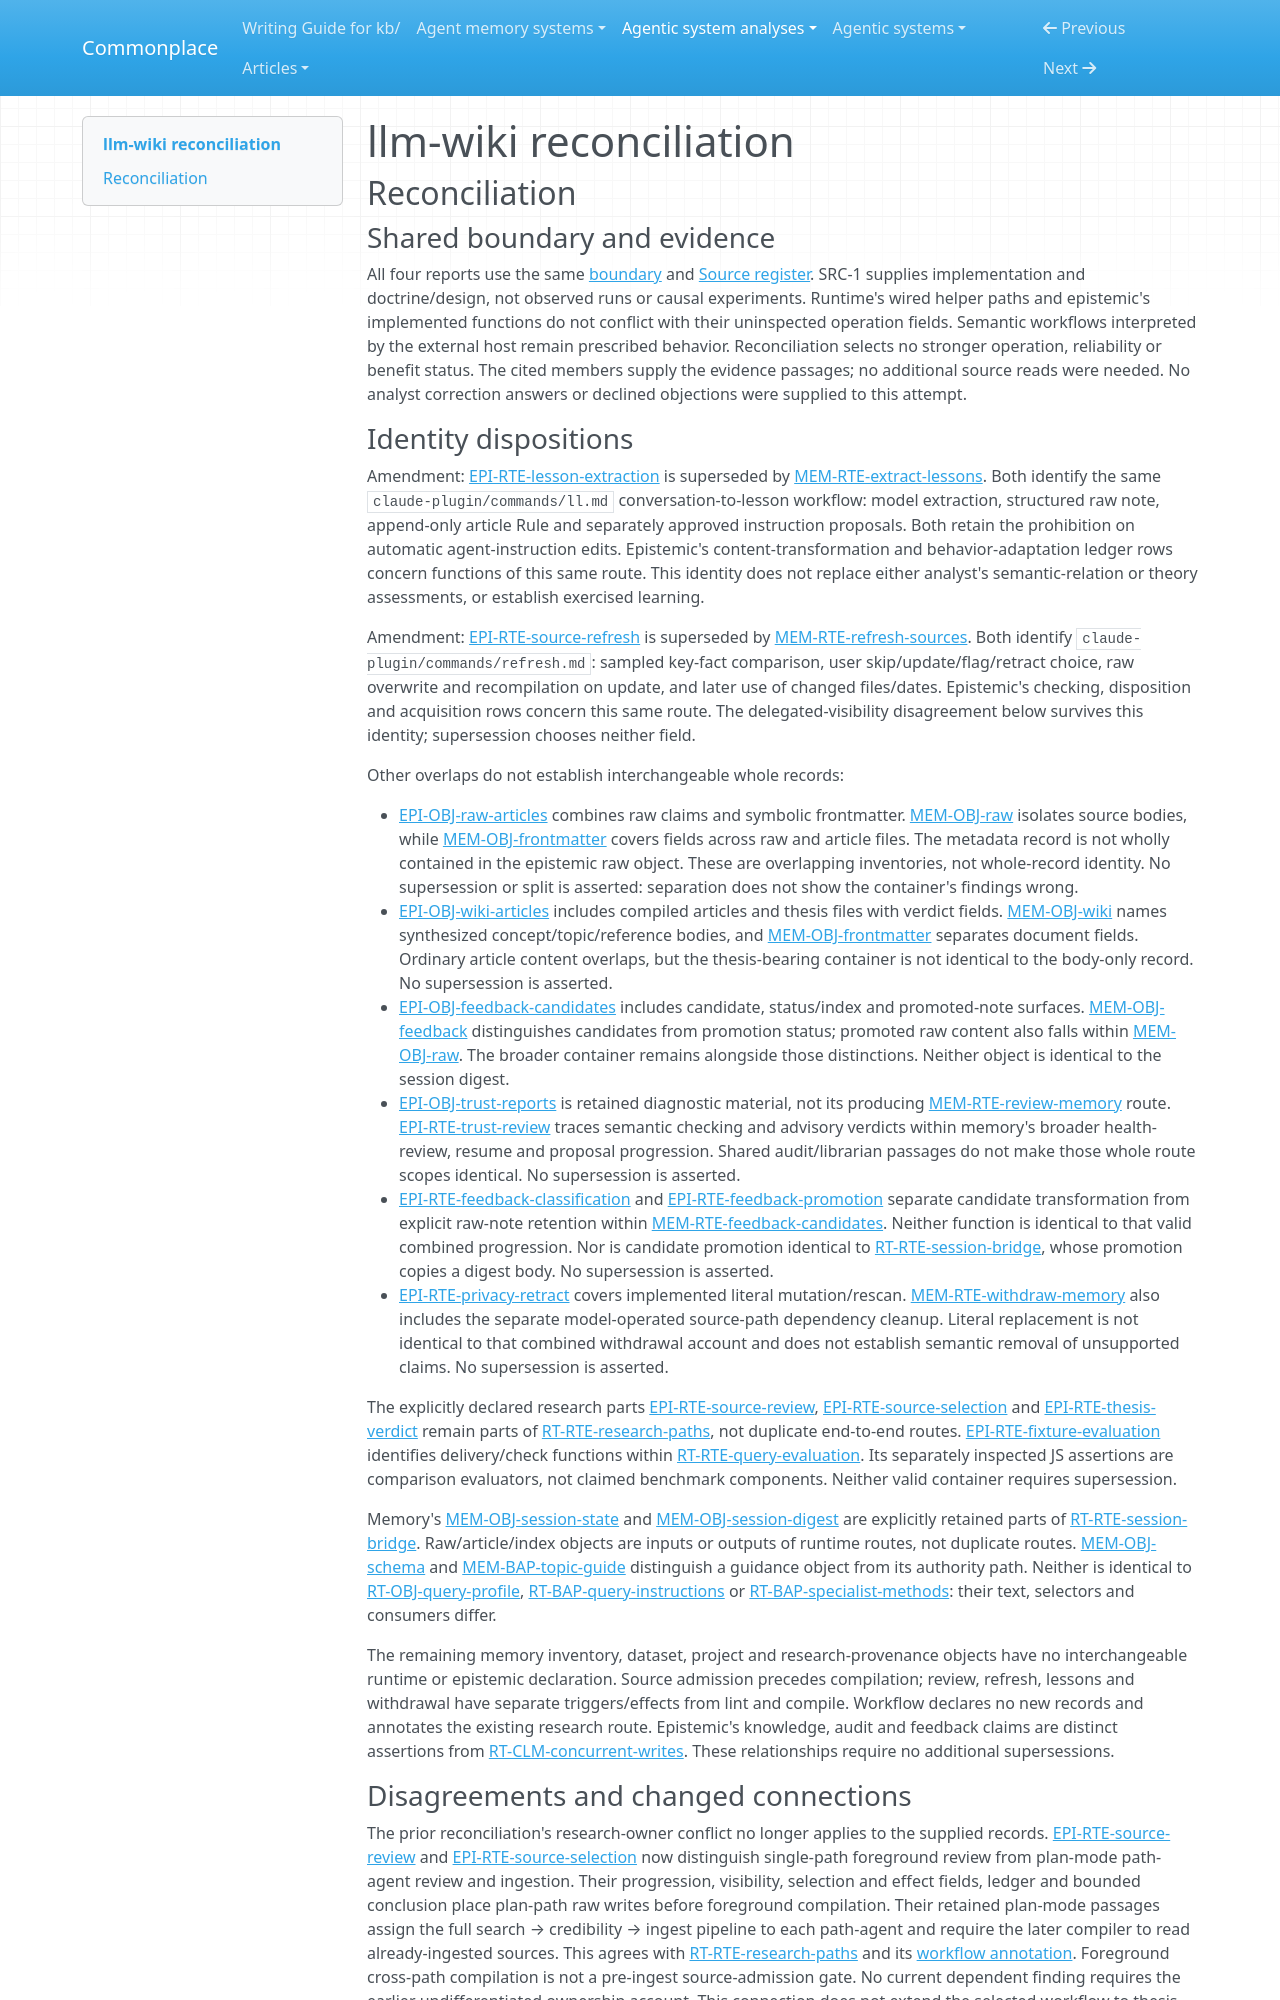

repository: zby/commonplace · page: agentic-system-analyses/retained/nvk--llm-wiki/reconciliation/index.html · generator: mkdocs

---
type: agentic-system-analyses/types/agentic-system-reconciliation-report.md
description: "Reconciliation of llm-wiki analyst records at frozen commit 95a042c68998559305bc69ac8c482c4e1a415ad3."
run-id: AAS-2026-10-17-llm-wiki-a93f86f698d7-01
reviewed-boundary: "95a042c68998559305bc69ac8c482c4e1a415ad3"
---

# llm-wiki reconciliation

## Reconciliation

### Shared boundary and evidence

All four reports use the same [boundary](boundary.md#boundary-and-evidence) and [Source register](boundary.md#source-register). SRC-1 supplies implementation and doctrine/design, not observed runs or causal experiments. Runtime's wired helper paths and epistemic's implemented functions do not conflict with their uninspected operation fields. Semantic workflows interpreted by the external host remain prescribed behavior. Reconciliation selects no stronger operation, reliability or benefit status. The cited members supply the evidence passages; no additional source reads were needed. No analyst correction answers or declined objections were supplied to this attempt.

### Identity dispositions

Amendment: [EPI-RTE-lesson-extraction](epistemic.md#epi-rte-lesson-extraction) is superseded by [MEM-RTE-extract-lessons](memory.md#mem-rte-extract-lessons). Both identify the same `claude-plugin/commands/ll.md` conversation-to-lesson workflow: model extraction, structured raw note, append-only article Rule and separately approved instruction proposals. Both retain the prohibition on automatic agent-instruction edits. Epistemic's content-transformation and behavior-adaptation ledger rows concern functions of this same route. This identity does not replace either analyst's semantic-relation or theory assessments, or establish exercised learning.

Amendment: [EPI-RTE-source-refresh](epistemic.md#epi-rte-source-refresh) is superseded by [MEM-RTE-refresh-sources](memory.md#mem-rte-refresh-sources). Both identify `claude-plugin/commands/refresh.md`: sampled key-fact comparison, user skip/update/flag/retract choice, raw overwrite and recompilation on update, and later use of changed files/dates. Epistemic's checking, disposition and acquisition rows concern this same route. The delegated-visibility disagreement below survives this identity; supersession chooses neither field.

Other overlaps do not establish interchangeable whole records:

- [EPI-OBJ-raw-articles](epistemic.md#epi-obj-raw-articles) combines raw claims and symbolic frontmatter. [MEM-OBJ-raw](memory.md#mem-obj-raw) isolates source bodies, while [MEM-OBJ-frontmatter](memory.md#mem-obj-frontmatter) covers fields across raw and article files. The metadata record is not wholly contained in the epistemic raw object. These are overlapping inventories, not whole-record identity. No supersession or split is asserted: separation does not show the container's findings wrong.
- [EPI-OBJ-wiki-articles](epistemic.md#epi-obj-wiki-articles) includes compiled articles and thesis files with verdict fields. [MEM-OBJ-wiki](memory.md#mem-obj-wiki) names synthesized concept/topic/reference bodies, and [MEM-OBJ-frontmatter](memory.md#mem-obj-frontmatter) separates document fields. Ordinary article content overlaps, but the thesis-bearing container is not identical to the body-only record. No supersession is asserted.
- [EPI-OBJ-feedback-candidates](epistemic.md#epi-obj-feedback-candidates) includes candidate, status/index and promoted-note surfaces. [MEM-OBJ-feedback](memory.md#mem-obj-feedback) distinguishes candidates from promotion status; promoted raw content also falls within [MEM-OBJ-raw](memory.md#mem-obj-raw). The broader container remains alongside those distinctions. Neither object is identical to the session digest.
- [EPI-OBJ-trust-reports](epistemic.md#epi-obj-trust-reports) is retained diagnostic material, not its producing [MEM-RTE-review-memory](memory.md#mem-rte-review-memory) route. [EPI-RTE-trust-review](epistemic.md#epi-rte-trust-review) traces semantic checking and advisory verdicts within memory's broader health-review, resume and proposal progression. Shared audit/librarian passages do not make those whole route scopes identical. No supersession is asserted.
- [EPI-RTE-feedback-classification](epistemic.md#epi-rte-feedback-classification) and [EPI-RTE-feedback-promotion](epistemic.md#epi-rte-feedback-promotion) separate candidate transformation from explicit raw-note retention within [MEM-RTE-feedback-candidates](memory.md#mem-rte-feedback-candidates). Neither function is identical to that valid combined progression. Nor is candidate promotion identical to [RT-RTE-session-bridge](runtime.md#rt-rte-session-bridge), whose promotion copies a digest body. No supersession is asserted.
- [EPI-RTE-privacy-retract](epistemic.md#epi-rte-privacy-retract) covers implemented literal mutation/rescan. [MEM-RTE-withdraw-memory](memory.md#mem-rte-withdraw-memory) also includes the separate model-operated source-path dependency cleanup. Literal replacement is not identical to that combined withdrawal account and does not establish semantic removal of unsupported claims. No supersession is asserted.

The explicitly declared research parts [EPI-RTE-source-review](epistemic.md#epi-rte-source-review), [EPI-RTE-source-selection](epistemic.md#epi-rte-source-selection) and [EPI-RTE-thesis-verdict](epistemic.md#epi-rte-thesis-verdict) remain parts of [RT-RTE-research-paths](runtime.md#rt-rte-research-paths), not duplicate end-to-end routes. [EPI-RTE-fixture-evaluation](epistemic.md#epi-rte-fixture-evaluation) identifies delivery/check functions within [RT-RTE-query-evaluation](runtime.md#rt-rte-query-evaluation). Its separately inspected JS assertions are comparison evaluators, not claimed benchmark components. Neither valid container requires supersession.

Memory's [MEM-OBJ-session-state](memory.md#mem-obj-session-state) and [MEM-OBJ-session-digest](memory.md#mem-obj-session-digest) are explicitly retained parts of [RT-RTE-session-bridge](runtime.md#rt-rte-session-bridge). Raw/article/index objects are inputs or outputs of runtime routes, not duplicate routes. [MEM-OBJ-schema](memory.md#mem-obj-schema) and [MEM-BAP-topic-guide](memory.md#mem-bap-topic-guide) distinguish a guidance object from its authority path. Neither is identical to [RT-OBJ-query-profile](runtime.md#rt-obj-query-profile), [RT-BAP-query-instructions](runtime.md#rt-bap-query-instructions) or [RT-BAP-specialist-methods](runtime.md#rt-bap-specialist-methods): their text, selectors and consumers differ.

The remaining memory inventory, dataset, project and research-provenance objects have no interchangeable runtime or epistemic declaration. Source admission precedes compilation; review, refresh, lessons and withdrawal have separate triggers/effects from lint and compile. Workflow declares no new records and annotates the existing research route. Epistemic's knowledge, audit and feedback claims are distinct assertions from [RT-CLM-concurrent-writes](runtime.md#rt-clm-concurrent-writes). These relationships require no additional supersessions.
